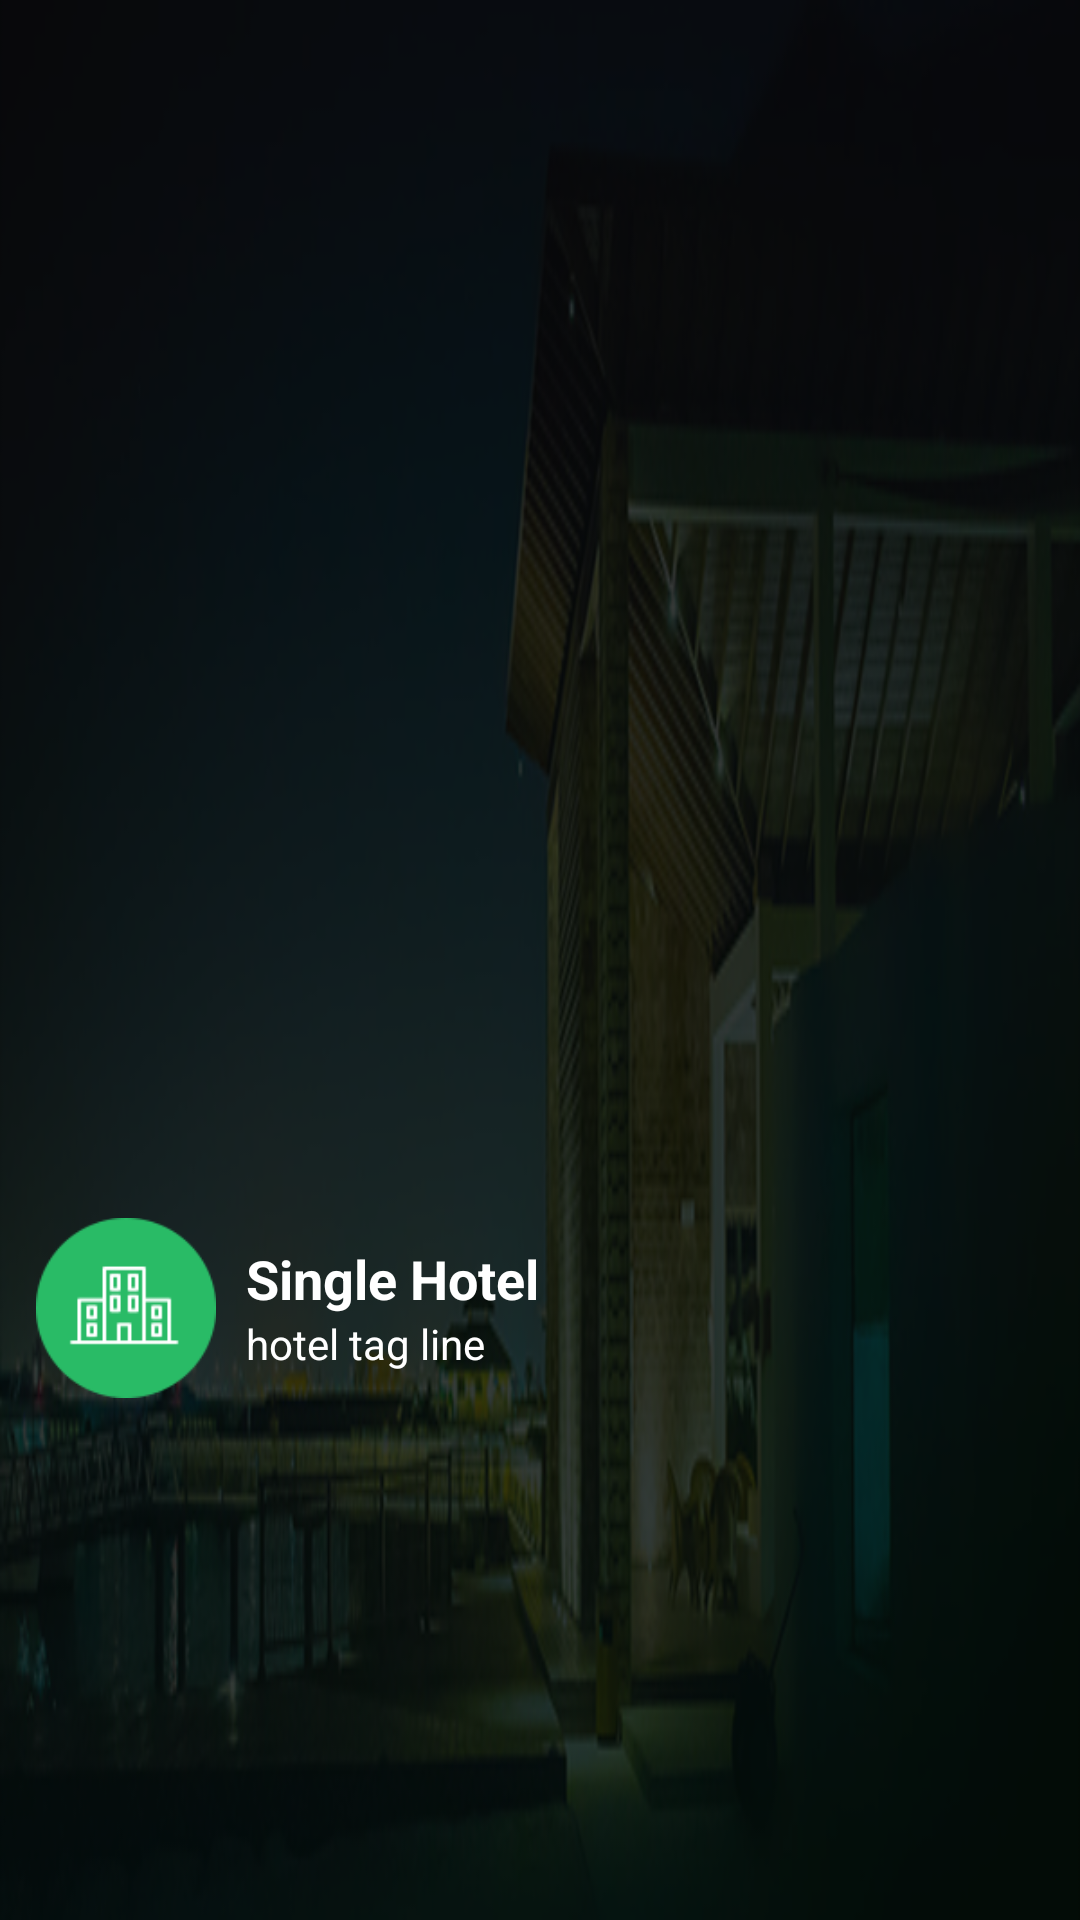

Layout XML and referenced resources for this Android screen:
<!-- AndroidManifest.xml: application theme AppTheme -->
<!-- res/layout/nav_header_main.xml -->
<?xml version="1.0" encoding="utf-8"?>

<androidx.constraintlayout.widget.ConstraintLayout xmlns:android="http://schemas.android.com/apk/res/android"
    xmlns:app="http://schemas.android.com/apk/res-auto"
    android:layout_width="match_parent"
    android:layout_height="160dp"
    android:background="@drawable/sidebar_bg">

    <ImageView
        android:id="@+id/imageView_appLogo"
        android:layout_width="60dp"
        android:layout_height="60dp"
        android:layout_marginStart="12dp"
        android:contentDescription="@string/app_name"
        android:src="@drawable/sidebar_logo"
        app:layout_constraintBottom_toBottomOf="parent"
        app:layout_constraintStart_toStartOf="parent"
        app:layout_constraintTop_toTopOf="parent"
        app:layout_constraintVertical_bias="0.70" />

    <com.google.android.material.textview.MaterialTextView
        android:id="@+id/textView"
        android:layout_width="0dp"
        android:layout_height="wrap_content"
        android:layout_marginStart="10dp"
        android:layout_marginTop="8dp"
        android:layout_marginEnd="10dp"
        android:ellipsize="end"
        android:maxLines="1"
        android:text="@string/app_name"
        android:textColor="@color/white"
        android:textSize="18sp"
        android:textStyle="bold"
        app:layout_constraintEnd_toEndOf="parent"
        app:layout_constraintStart_toEndOf="@+id/imageView_appLogo"
        app:layout_constraintTop_toTopOf="@+id/imageView_appLogo" />

    <com.google.android.material.textview.MaterialTextView
        android:id="@+id/textView_sub"
        android:layout_width="0dp"
        android:layout_height="wrap_content"
        android:layout_below="@+id/textView"
        android:ellipsize="end"
        android:maxLines="1"
        android:text="@string/app_sub_name"
        android:textColor="@color/white"
        android:textSize="14sp"
        app:layout_constraintBottom_toBottomOf="@+id/imageView_appLogo"
        app:layout_constraintEnd_toEndOf="@+id/textView"
        app:layout_constraintStart_toStartOf="@+id/textView"
        app:layout_constraintTop_toBottomOf="@+id/textView"
        app:layout_constraintVertical_bias="0.0" />

</androidx.constraintlayout.widget.ConstraintLayout>
<!-- resources referenced by this layout -->
<resources>
  <color name="white">#FFFFFF</color>
  <!-- drawable sidebar_bg: png bitmap (drawable-nodpi, 112494 bytes) -->
  <!-- drawable sidebar_logo: png bitmap (drawable, 3250 bytes) -->
  <string name="app_name">Single Hotel</string>
  <string name="app_sub_name">hotel tag line</string>
  <style name="AppTheme" parent="Theme.MaterialComponents.DayNight.NoActionBar">
          
          <item name="colorPrimary">@color/colorPrimary</item>
          <item name="colorPrimaryDark">@color/colorPrimaryDark</item>
          <item name="colorAccent">@color/colorAccent</item>
      </style>
  <color name="colorPrimary">#29bb66</color>
  <color name="colorPrimaryDark">#29bb66</color>
  <color name="colorAccent">#29bb66</color>
</resources>
